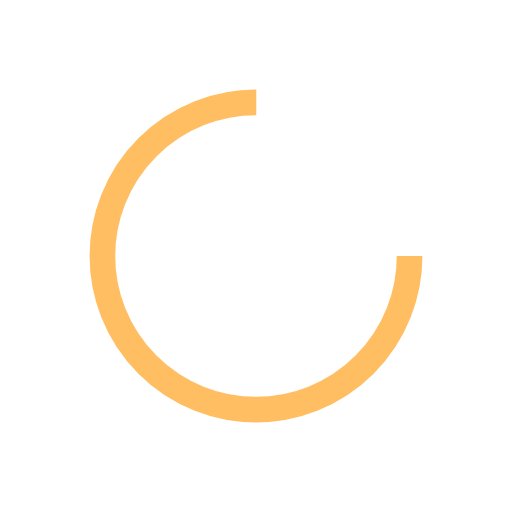
t = 0.00 s
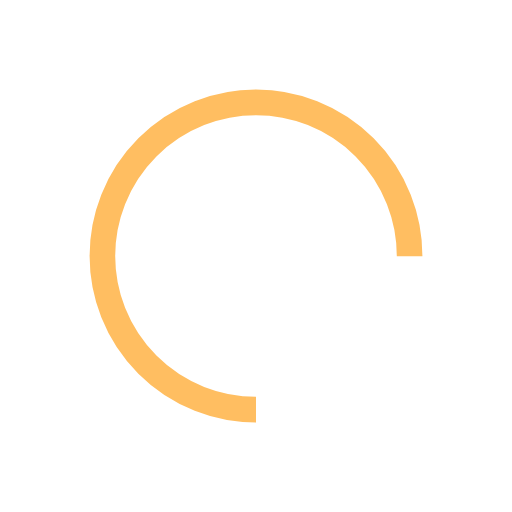
t = 0.25 s
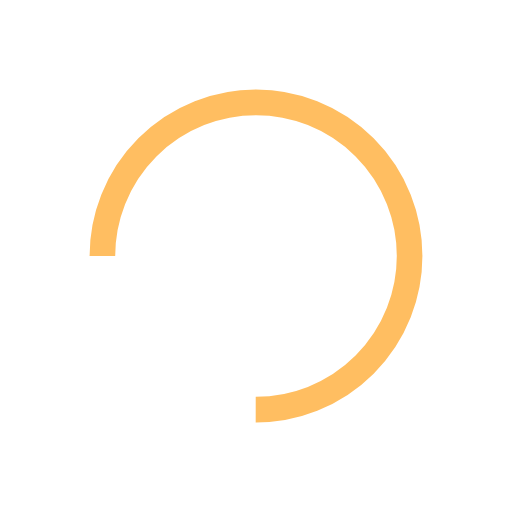
t = 0.50 s
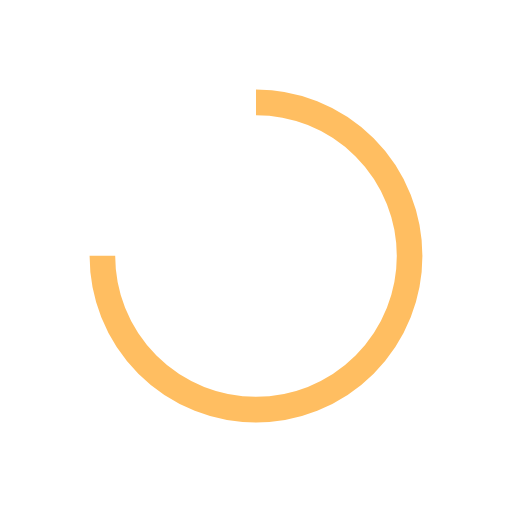
t = 0.75 s

The animated SVG that drew these frames (rendered in a browser with its animation timeline set to each time). Animation: 1 SMIL element (animateTransform=1); one cycle of 1.00 s, repeats indefinitely.

<svg width="50px"  height="50px"  xmlns="http://www.w3.org/2000/svg" viewBox="0 0 100 100" preserveAspectRatio="xMidYMid" class="lds-rolling" style="background: none;"><circle cx="50" cy="50" fill="none" ng-attr-stroke="{{config.color}}" ng-attr-stroke-width="{{config.width}}" ng-attr-r="{{config.radius}}" ng-attr-stroke-dasharray="{{config.dasharray}}" stroke="#ffbe61" stroke-width="5" r="30" stroke-dasharray="141.37166941154067 49.12388980384689" transform="rotate(132 50 50)"><animateTransform attributeName="transform" type="rotate" calcMode="linear" values="0 50 50;360 50 50" keyTimes="0;1" dur="1s" begin="0s" repeatCount="indefinite"></animateTransform></circle></svg>